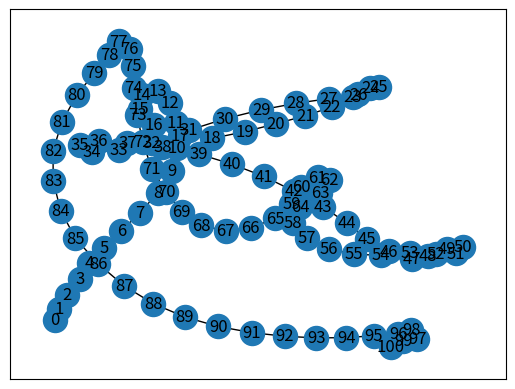

Source code (Python):
import matplotlib.pyplot as plt
import networkx as nx


G = nx.Graph()  # 単純無向グラフ

G.add_nodes_from(range(1, 100 + 1))  # 1から100までの頂点を一括で追加

###########################################################
# coding: utf-8
#CONECT = 100    #連結する回数
#GRAPH_NAME = "G"    #グラフの名前
#print(GRAPH_NAME + ".add_edges_from([", end="")
#for a in range(CONECT):
#    #print("(" + str(a) + ", " + str(a+1) + "), ", end='')
#    print("(" + str(a) + ", " + str(a+1) + "), ", end='\n                  ')
#print("])")
#############################################################
G.add_edges_from([(0, 1), 
                  (1, 2), 
                  (2, 3), 
                  (3, 4), 
                  (4, 5), 
                  (5, 6), 
                  (6, 7), 
                  (7, 8), 
                  (8, 9), 
                  (9, 10), 
                  (10, 11), 
                  (11, 12), 
                  (12, 13), 
                  (13, 14), 
                  (14, 15), 
                  (15, 16), 
                  (16, 17), 
                  (17, 18), 
                  (18, 19), 
                  (19, 20), 
                  (20, 21), 
                  (21, 22), 
                  (22, 23), 
                  (23, 24), 
                  (24, 25), 
                  (25, 26), 
                  (26, 27), 
                  (27, 28), 
                  (28, 29), 
                  (29, 30), 
                  (30, 31), 
                  (31, 32), 
                  (32, 33), 
                  (33, 34), 
                  (34, 35), 
                  (35, 36), 
                  (36, 37), 
                  (37, 38), 
                  (38, 39), 
                  (39, 40), 
                  (40, 41), 
                  (41, 42), 
                  (42, 43), 
                  (43, 44), 
                  (44, 45), 
                  (45, 46), 
                  (46, 47), 
                  (47, 48), 
                  (48, 49), 
                  (49, 50), 
                  (50, 51), 
                  (51, 52), 
                  (52, 53), 
                  (53, 54), 
                  (54, 55), 
                  (55, 56), 
                  (56, 57), 
                  (57, 58), 
                  (58, 59), 
                  (59, 60), 
                  (60, 61), 
                  (61, 62), 
                  (62, 63), 
                  (63, 64), 
                  (64, 65), 
                  (65, 66), 
                  (66, 67), 
                  (67, 68), 
                  (68, 69), 
                  (69, 70), 
                  (70, 71), 
                  (71, 72), 
                  (72, 73), 
                  (73, 74), 
                  (74, 75), 
                  (75, 76), 
                  (76, 77), 
                  (77, 78), 
                  (78, 79), 
                  (79, 80), 
                  (80, 81), 
                  (81, 82), 
                  (82, 83), 
                  (83, 84), 
                  (84, 85), 
                  (85, 86), 
                  (86, 87), 
                  (87, 88), 
                  (88, 89), 
                  (89, 90), 
                  (90, 91), 
                  (91, 92), 
                  (92, 93), 
                  (93, 94), 
                  (94, 95), 
                  (95, 96), 
                  (96, 97), 
                  (97, 98), 
                  (98, 99), 
                  (99, 100), 
                  ])

nx.draw_networkx(G)
plt.show()
